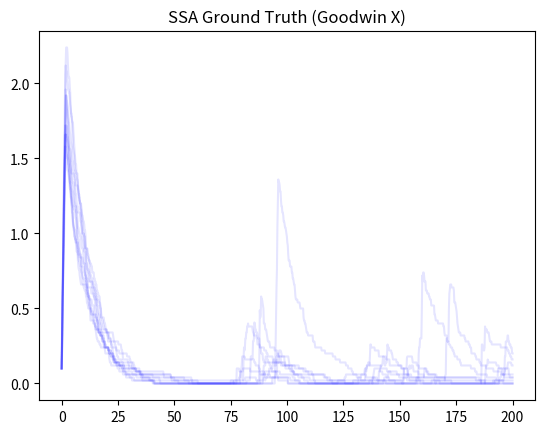

Generate this figure with matplotlib:
import numpy as np
import matplotlib.pyplot as plt
import pandas as pd

# SSA (Gillespie) Implementation of Goodwin Oscillator
# To serve as Ground Truth for Markovian Hybrid validation.

# Model:
# 4 Species: Sx (Promoter), X (mRNA), Y (Enzyme), Z (Repressor)
# Sx \in {0, 1}
# X, Y, Z \in {0, 1, 2, ...}

class SSA_Goodwin:
    def __init__(self, params, Omega=10.0):
        self.params = params
        self.Omega = Omega
        
        # State: [Sx, X, Y, Z]
        # Start low/active
        self.state = np.array([1, int(0.1*Omega), int(0.1*Omega), int(0.1*Omega)])
        self.time = 0.0
        self.history_t = [0.0]
        self.history_x = [self.state[1]]
        
    def run(self, T):
        p = self.params
        k_burst = p.get('k_burst', 2.0)
        n = p.get('n', 10.0)
        KM = p.get('KM', 1.0)
        
        k1 = p['k1'] * self.Omega # Max production rate (conc/time * Vol = count/time)
        k2 = p['k2'] # 1st order rate constant (1/time), implies X->X+Y so rate = k2*X
        k3 = p['k3'] # 1st order
        
        b1 = p['b1']
        b2 = p['b2']
        b3 = p['b3']
        
        while self.time < T:
            Sx, X, Y, Z = self.state
            
            # Concentrations for rates
            z_conc = Z / self.Omega
            
            # Rates
            # 1. Promoter On
            r_on = k_burst * (1 - Sx)
            # 2. Promoter Off (Hill Repression Logic converted to Rate)
            # k_off = k_on * (Z/K)^n
            r_off = k_burst * (z_conc / KM)**n * Sx
            
            # 3. Transcription (Requires Sx=1)
            r_trans = k1 * Sx
            # 4. Deg mRNA
            r_deg_x = b1 * X
            
            # 5. Translation
            r_transl = k2 * X
            # 6. Deg Enzyme
            r_deg_y = b2 * Y
            
            # 7. Prod Repressor
            r_prod_z = k3 * Y
            # 8. Deg Repressor
            r_deg_z = b3 * Z
            
            rates = [r_on, r_off, r_trans, r_deg_x, r_transl, r_deg_y, r_prod_z, r_deg_z]
            total = sum(rates)
            
            if total == 0: break
            
            # Time Step
            tau = -np.log(np.random.rand()) / total
            if self.time + tau > T: break
            self.time += tau
            
            # Reaction
            r = np.random.rand() * total
            cum = 0
            for i, rate in enumerate(rates):
                cum += rate
                if r <= cum:
                    rxn = i
                    break
                    
            if rxn == 0: self.state[0] = 1 # On
            elif rxn == 1: self.state[0] = 0 # Off
            elif rxn == 2: self.state[1] += 1 # Prod X
            elif rxn == 3: self.state[1] -= 1 # Deg X
            elif rxn == 4: self.state[2] += 1 # Prod Y
            elif rxn == 5: self.state[2] -= 1 # Deg Y
            elif rxn == 6: self.state[3] += 1 # Prod Z
            elif rxn == 7: self.state[3] -= 1 # Deg Z
            
            # Record (Downsample? Just record X for now)
            self.history_t.append(self.time)
            self.history_x.append(self.state[1])
            
        return np.array(self.history_t), np.array(self.history_x)/self.Omega

# Parameters (Same as Markovian)
params = {
    'k1': 1.0, 'k2': 1.0, 'k3': 1.0,
    'b1': 0.1, 'b2': 0.1, 'b3': 0.1,
    'n': 10.0, 'KM': 1.0,
    'k_burst': 2.0
}

# Run 10 Replicates
if __name__ == "__main__":
    # Run 10 Replicates
    data = []
    for i in range(10):
        print(f"SSA Replicate {i+1}...")
        sim = SSA_Goodwin(params, Omega=50.0) # Larger volume
        t, x = sim.run(1000) # Longer time for stationary dist
        
        # Resample
        t_interp = np.linspace(0, 200, 1000)
        x_interp = np.interp(t_interp, t, x)
        
        for j in range(len(t_interp)):
            data.append({
                'Time': t_interp[j],
                'X': x_interp[j],
                'Replicate': i
            })

    df = pd.DataFrame(data)
    df.to_csv('goodwin_ssa_trajectories.csv', index=False)
    print("SSA Complete.")

    # Plot
    plt.figure()
    for i in range(10):
        subset = df[df['Replicate'] == i]
        plt.plot(subset['Time'], subset['X'], 'b-', alpha=0.1)
    plt.title('SSA Ground Truth (Goodwin X)')
    plt.savefig('goodwin_ssa.png')
